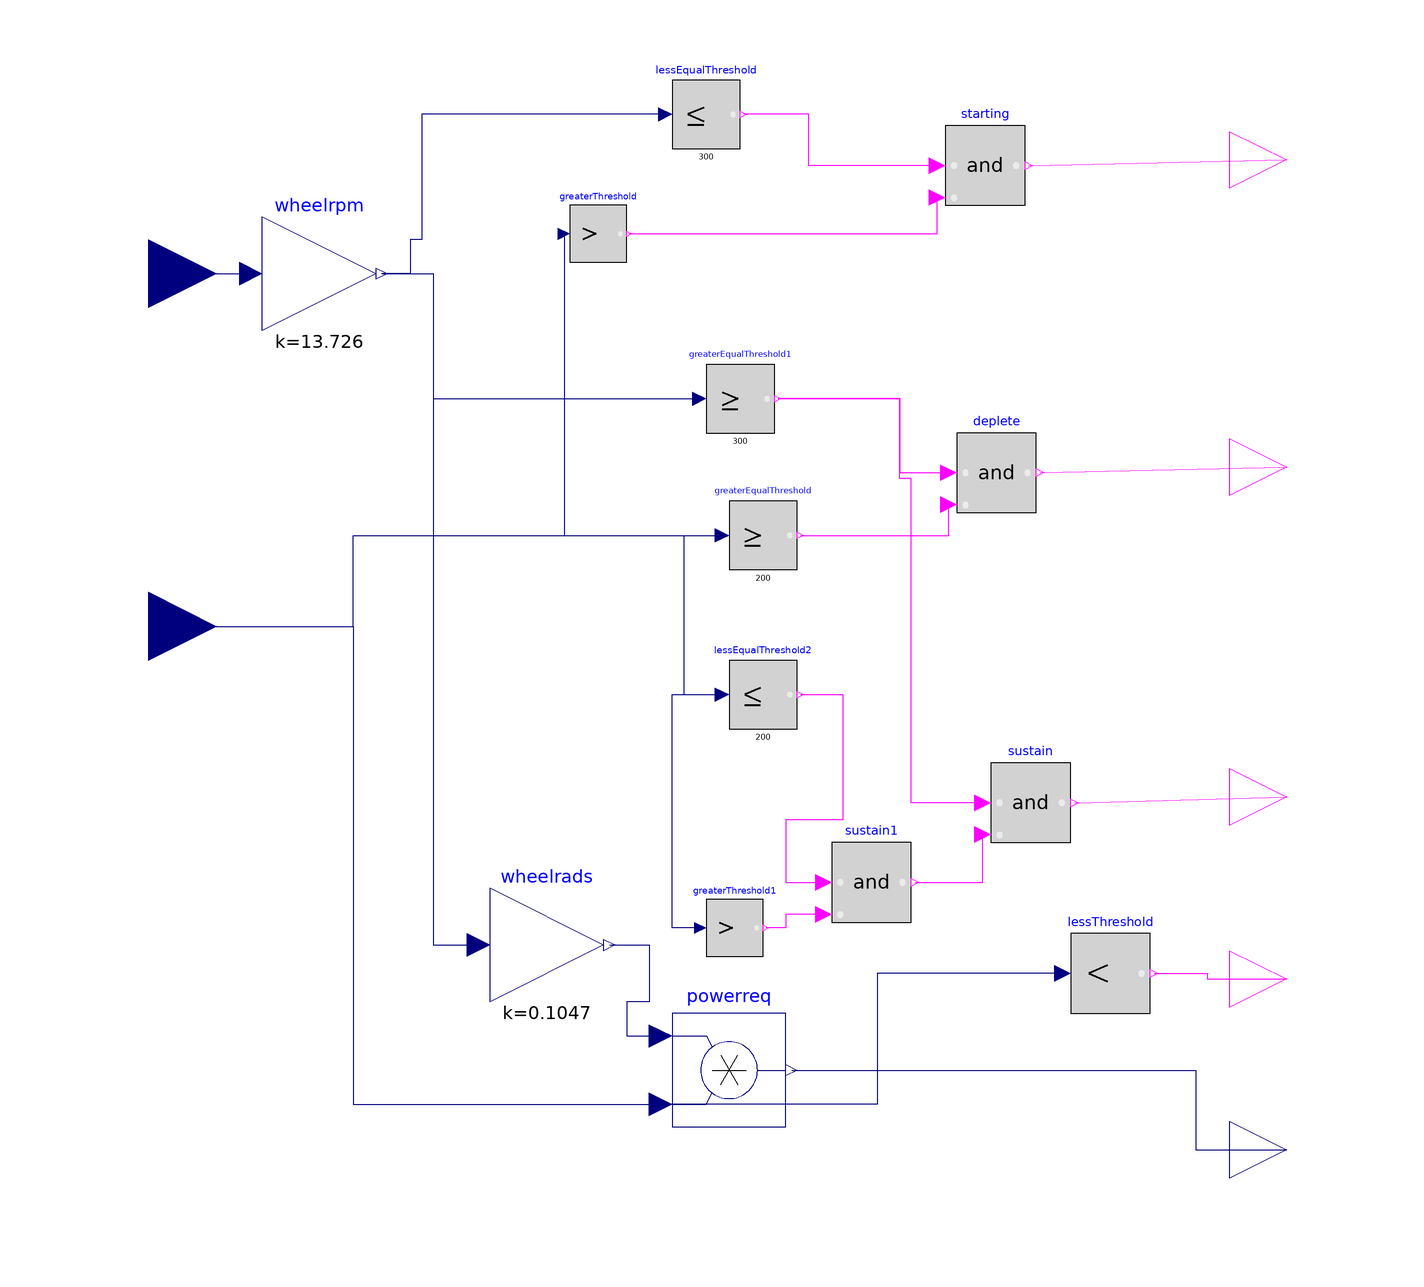

The component connection diagram of the Modelica model below, drawn from its own Placement and Line annotations.

model modeselection_Tsplit
    Modelica.Blocks.Interfaces.RealInput cyclespeed
      "Connector of Real input signal" annotation (Placement(transformation(
            extent={{-112,48},{-88,72}}), iconTransformation(extent={{-112,48},
              {-88,72}})));
    Modelica.Blocks.Math.Gain wheelrpm(k=13.726)
      annotation (Placement(transformation(extent={{-80,50},{-60,70}})));
    Modelica.Blocks.Math.Product powerreq
      annotation (Placement(transformation(extent={{-8,-90},{12,-70}})));
    Modelica.Blocks.Math.Gain wheelrads(k=0.1047)
      annotation (Placement(transformation(extent={{-40,-68},{-20,-48}})));
    Modelica.Blocks.Logical.And starting
      annotation (Placement(transformation(extent={{40,72},{54,86}})));
    Modelica.Blocks.Logical.LessEqualThreshold lessEqualThreshold(threshold=300)
      annotation (Placement(transformation(extent={{-8,82},{4,94}})));
    Modelica.Blocks.Interfaces.BooleanOutput
                                    y "Connector of Boolean output signal"
      annotation (Placement(transformation(extent={{90,70},{110,90}})));
    Modelica.Blocks.Logical.GreaterEqualThreshold greaterEqualThreshold(threshold=
         200)
      annotation (Placement(transformation(extent={{2,8},{14,20}})));
    Modelica.Blocks.Logical.And deplete
      annotation (Placement(transformation(extent={{42,18},{56,32}})));
    Modelica.Blocks.Interfaces.BooleanOutput
                                    y1
                                      "Connector of Boolean output signal"
      annotation (Placement(transformation(extent={{90,16},{110,36}})));
    Modelica.Blocks.Logical.GreaterEqualThreshold greaterEqualThreshold1(threshold=
         300)
      annotation (Placement(transformation(extent={{-2,32},{10,44}})));
    Modelica.Blocks.Interfaces.BooleanOutput
                                    y2
                                      "Connector of Boolean output signal"
      annotation (Placement(transformation(extent={{90,-42},{110,-22}})));
    Modelica.Blocks.Logical.And sustain
      annotation (Placement(transformation(extent={{48,-40},{62,-26}})));
    Modelica.Blocks.Logical.LessEqualThreshold lessEqualThreshold2(threshold=
          200)
      annotation (Placement(transformation(extent={{2,-20},{14,-8}})));
    Modelica.Blocks.Interfaces.BooleanOutput
                                    y3
                                      "Connector of Boolean output signal"
      annotation (Placement(transformation(extent={{90,-74},{110,-54}})));
    Modelica.Blocks.Logical.LessThreshold lessThreshold
      annotation (Placement(transformation(extent={{62,-70},{76,-56}})));
    Modelica.Blocks.Logical.GreaterThreshold greaterThreshold
      annotation (Placement(transformation(extent={{-26,62},{-16,72}})));
    Modelica.Blocks.Logical.And sustain1
      annotation (Placement(transformation(extent={{20,-54},{34,-40}})));
    Modelica.Blocks.Logical.GreaterThreshold greaterThreshold1
      annotation (Placement(transformation(extent={{-2,-60},{8,-50}})));
    Modelica.Blocks.Interfaces.RealInput torque_req_
      "Connector of Real input signal" annotation (Placement(transformation(
            extent={{-112,-14},{-88,10}}),iconTransformation(extent={{-112,48},
              {-88,72}})));
    Modelica.Blocks.Interfaces.RealOutput Power_Req
      annotation (Placement(transformation(extent={{90,-104},{110,-84}})));
  equation
    connect(cyclespeed, wheelrpm.u)
      annotation (Line(points={{-100,60},{-82,60}}, color={0,0,127}));
    connect(wheelrads.y, powerreq.u1) annotation (Line(points={{-19,-58},{-12,
            -58},{-12,-68},{-16,-68},{-16,-74},{-10,-74}}, color={0,0,127}));
    connect(wheelrpm.y, wheelrads.u) annotation (Line(points={{-59,60},{-50,60},
            {-50,-58},{-42,-58}}, color={0,0,127}));
    connect(starting.u1, lessEqualThreshold.y) annotation (Line(points={{38.6,
            79},{16,79},{16,88},{4.6,88}}, color={255,0,255}));
    connect(lessEqualThreshold.u, wheelrpm.y) annotation (Line(points={{-9.2,88},
            {-52,88},{-52,66},{-54,66},{-54,60},{-59,60}}, color={0,0,127}));
    connect(starting.y, y)
      annotation (Line(points={{54.7,79},{100,80}}, color={255,0,255}));
    connect(deplete.y, y1)
      annotation (Line(points={{56.7,25},{100,26}}, color={255,0,255}));
    connect(greaterEqualThreshold1.y, deplete.u1) annotation (Line(points={{
            10.6,38},{32,38},{32,25},{40.6,25}}, color={255,0,255}));
    connect(wheelrpm.y, greaterEqualThreshold1.u) annotation (Line(points={{-59,
            60},{-50,60},{-50,38},{-3.2,38}}, color={0,0,127}));
    connect(sustain.y, y2)
      annotation (Line(points={{62.7,-33},{100,-32}}, color={255,0,255}));
    connect(sustain.u1, greaterEqualThreshold1.y) annotation (Line(points={{
            46.6,-33},{34,-33},{34,24},{32,24},{32,38},{10.6,38}}, color={255,0,
            255}));
    connect(lessThreshold.y, y3) annotation (Line(points={{76.7,-63},{86,-63},{
            86,-64},{100,-64}}, color={255,0,255}));
    connect(greaterEqualThreshold.y, deplete.u2) annotation (Line(points={{14.6,
            14},{40.6,14},{40.6,19.4}}, color={255,0,255}));
    connect(sustain1.y, sustain.u2) annotation (Line(points={{34.7,-47},{46.6,
            -47},{46.6,-38.6}}, color={255,0,255}));
    connect(lessEqualThreshold2.y, sustain1.u1) annotation (Line(points={{14.6,
            -14},{22,-14},{22,-36},{12,-36},{12,-47},{18.6,-47}}, color={255,0,
            255}));
    connect(greaterThreshold1.u, lessEqualThreshold2.u) annotation (Line(points=
           {{-3,-55},{-8,-55},{-8,-14},{0.8,-14}}, color={0,0,127}));
    connect(sustain1.u2, greaterThreshold1.y) annotation (Line(points={{18.6,
            -52.6},{12,-52.6},{12,-55},{8.5,-55}}, color={255,0,255}));
    connect(greaterThreshold.y, starting.u2) annotation (Line(points={{-15.5,67},
            {38.6,67},{38.6,73.4}}, color={255,0,255}));
    connect(greaterThreshold.u, greaterEqualThreshold.u)
      annotation (Line(points={{-27,67},{-27,14},{0.8,14}}, color={0,0,127}));
    connect(lessThreshold.u, powerreq.u2) annotation (Line(points={{60.6,-63},{
            28,-63},{28,-86},{-10,-86}}, color={0,0,127}));
    connect(torque_req_, greaterEqualThreshold.u) annotation (Line(points={{
            -100,-2},{-64,-2},{-64,14},{0.8,14}}, color={0,0,127}));
    connect(torque_req_, powerreq.u2) annotation (Line(points={{-100,-2},{-64,
            -2},{-64,-86},{-10,-86}}, color={0,0,127}));
    connect(torque_req_, lessEqualThreshold2.u) annotation (Line(points={{-100,
            -2},{-64,-2},{-64,14},{-6,14},{-6,-14},{0.8,-14}}, color={0,0,127}));
    connect(powerreq.y, Power_Req) annotation (Line(points={{13,-80},{84,-80},{
            84,-94},{100,-94}}, color={0,0,127}));
  end modeselection_Tsplit;